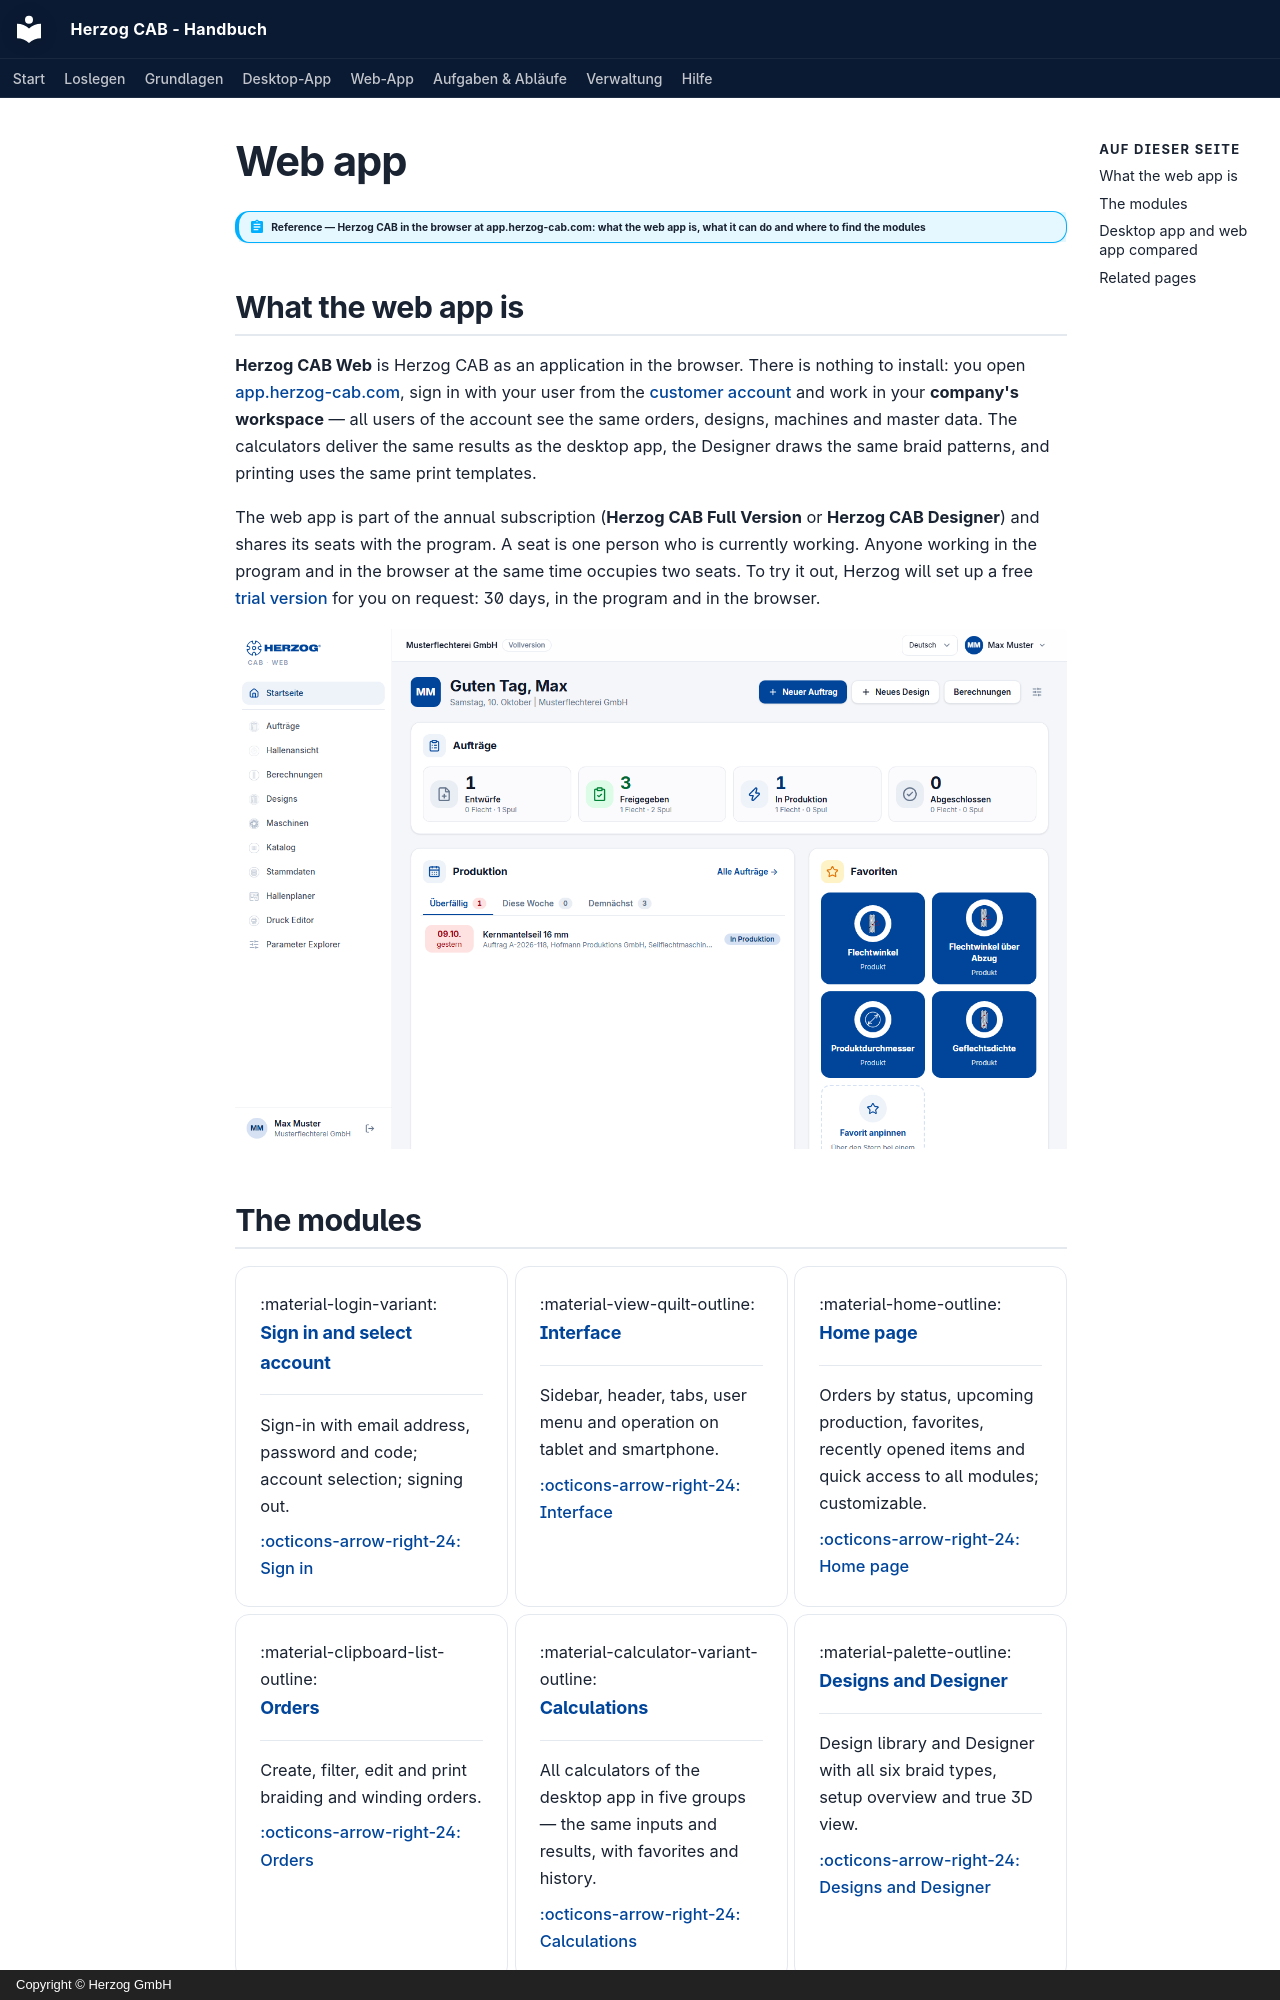

repository: Herzog-GmbH/HerzogCAB-Docs · page: web/index.en/index.html · generator: mkdocs · copyright: Copyright © Herzog GmbH

# Web app

!!! abstract "Reference — Herzog CAB in the browser at app.herzog-cab.com: what the web app is, what it can do and where to find the modules"

## What the web app is { #was-die-web-app-ist }

**Herzog CAB Web** is Herzog CAB as an application in the browser. There is
nothing to install: you open [app.herzog-cab.com](https://app.herzog-cab.com),
sign in with your user from the [customer account](../setup/account.md)
and work in your **company's workspace** — all users of the account
see the same orders, designs, machines and master data. The calculators
deliver the same results as the desktop app, the Designer draws
the same braid patterns, and printing uses the same print templates.

The web app is part of the annual subscription (**Herzog CAB Full Version** or
**Herzog CAB Designer**) and shares its seats with the program. A
seat is one person who is currently working. Anyone working in the program and in the browser
at the same time occupies two seats. To try it out, Herzog will set up a free
[trial version](trial.md) for you on request: 30 days, in the
program and in the browser.

![Home page of the web app with sidebar, greeting, orders, production and favorites.](../assets/screenshots/web/startseite.png)
